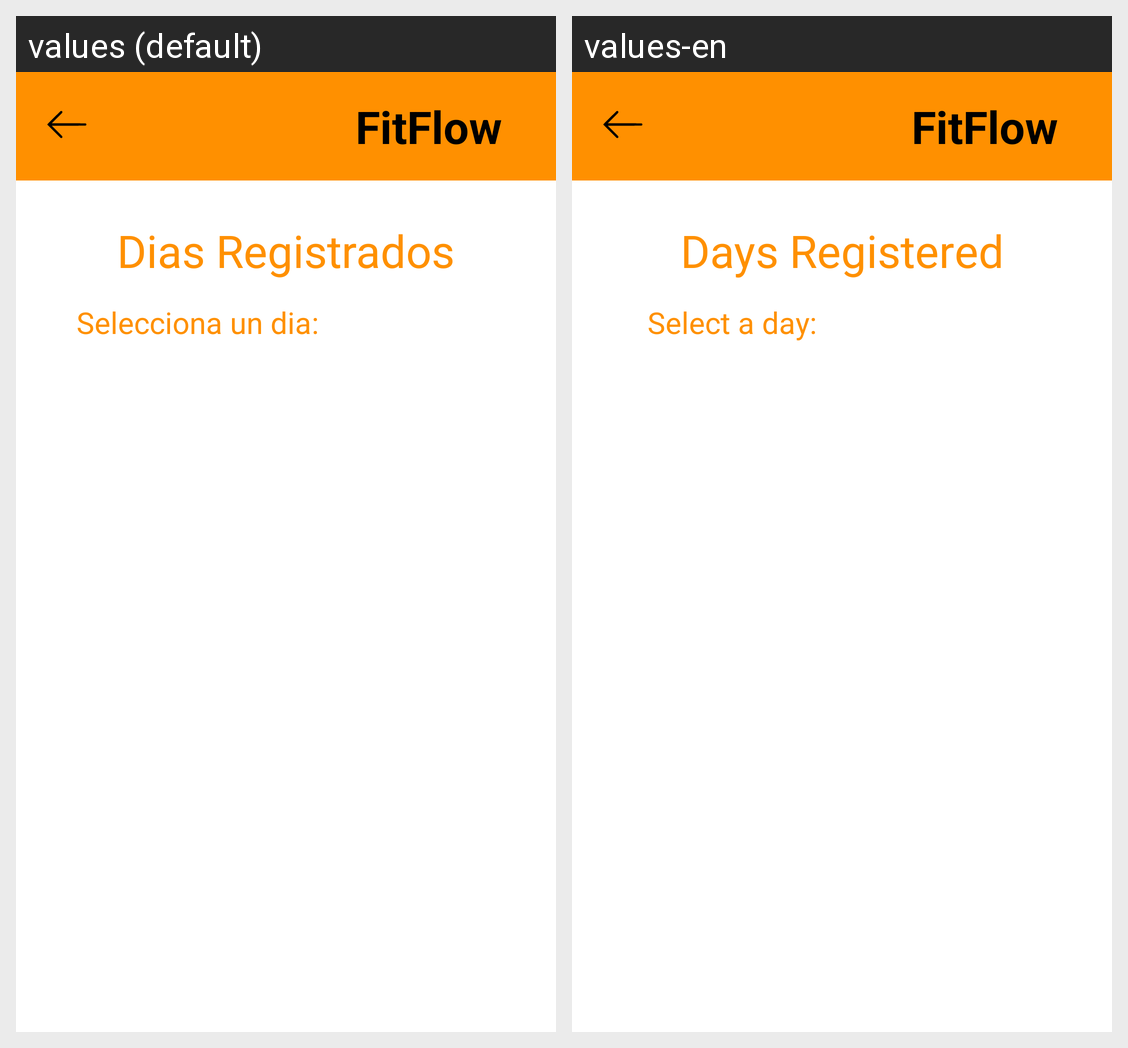

Translations of the strings shown on this Android screen, per locale in the grid:
Android screen res/layout/activity_listatareas.xml rendered under 2 locales, left to right: values (default), values-en. Device: Nexus 5 (rendered at 1080×1920; each locale shown at half size, 540×960, under a caption strip naming it); theme Theme.MyApplication.
Strings drawn on this screen, with the default value and each locale's value (text and hints the layout hard-codes, and strings that could not be matched under every locale, appear in the picture but are not listed):

diasRegistrados
  values: Dias Registrados
  values-en: Days Registered

seleccionDia
  values: Selecciona un dia:
  values-en: Select a day:

app_name
  values: FitFlow
  values-en: FitFlow
